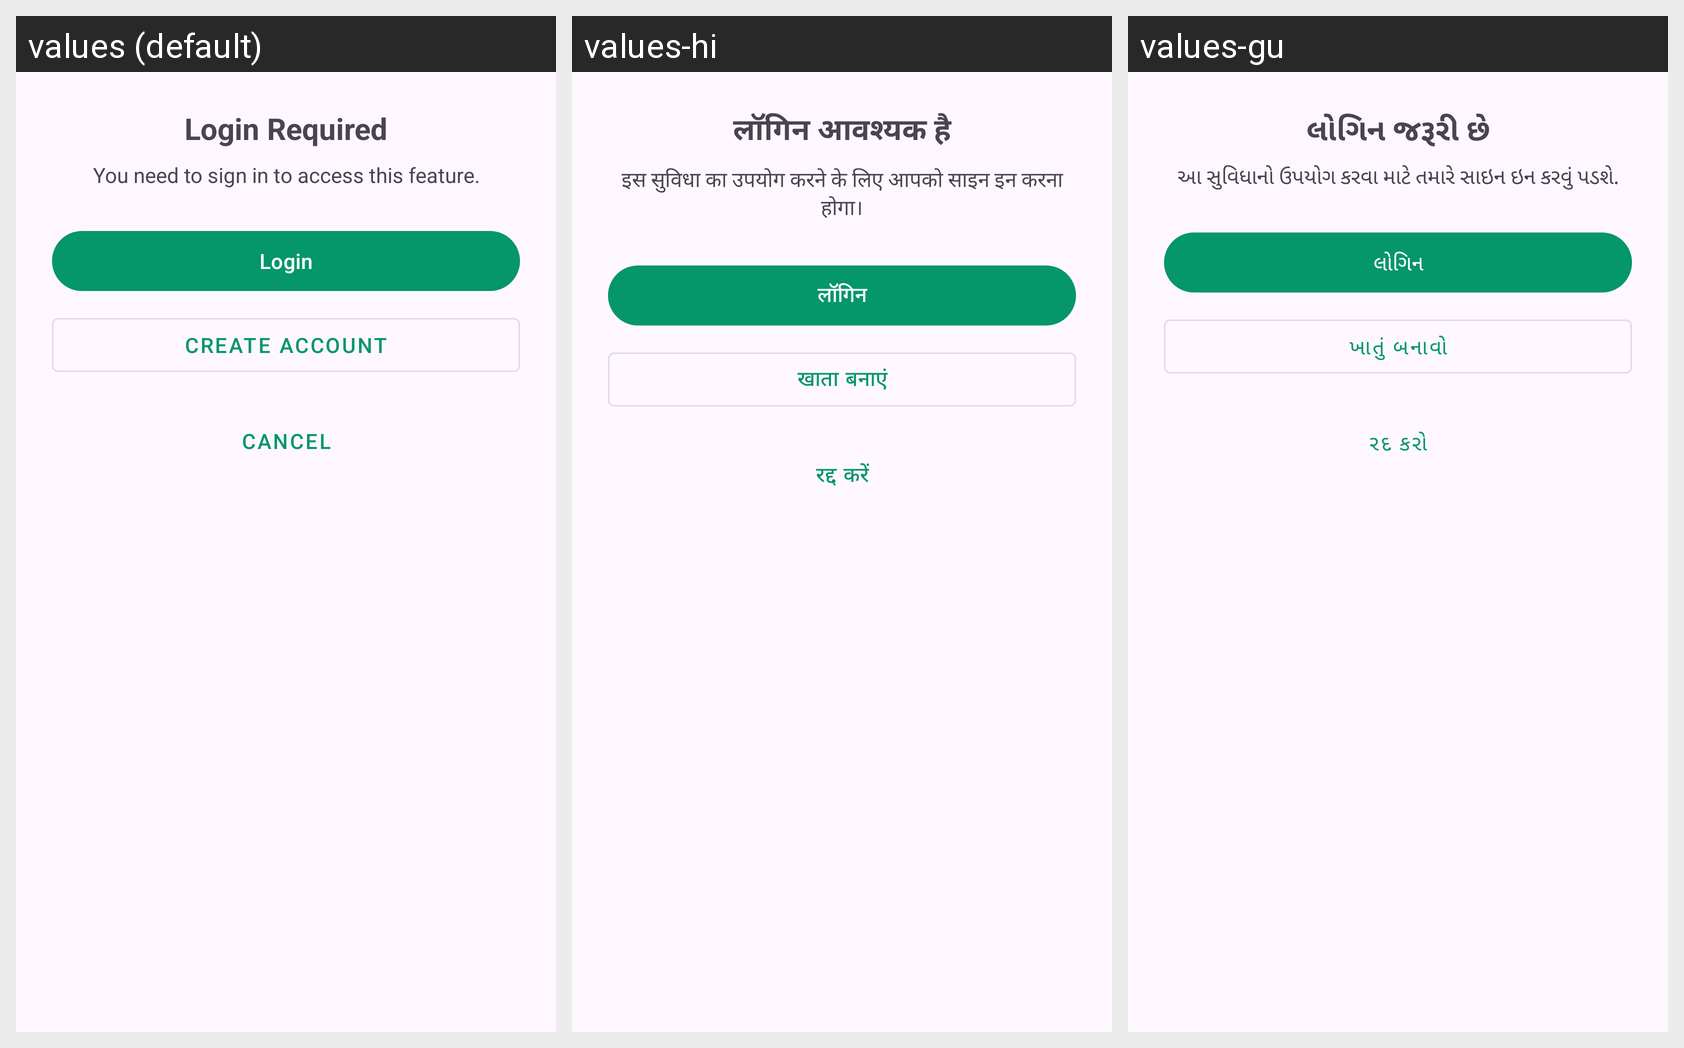

Locale-by-locale string values for the Android screen shown in this grid:
Android screen res/layout/bottom_sheet_login_required.xml rendered under 3 locales, left to right: values (default), values-hi, values-gu. Device: Nexus 5 (rendered at 1080×1920; each locale shown at half size, 540×960, under a caption strip naming it); theme Theme.RouteGuard.
Strings drawn on this screen, with the default value and each locale's value (text and hints the layout hard-codes, and strings that could not be matched under every locale, appear in the picture but are not listed):

login_required
  values: Login Required
  values-hi: लॉगिन आवश्यक है
  values-gu: લોગિન જરૂરી છે

login_required_desc
  values: You need to sign in to access this feature.
  values-hi: इस सुविधा का उपयोग करने के लिए आपको साइन इन करना होगा।
  values-gu: આ સુવિધાનો ઉપયોગ કરવા માટે તમારે સાઇન ઇન કરવું પડશે.

login
  values: Login
  values-hi: लॉगिन
  values-gu: લોગિન

create_account
  values: Create Account
  values-hi: खाता बनाएं
  values-gu: ખાતું બનાવો

cancel
  values: Cancel
  values-hi: रद्द करें
  values-gu: રદ કરો
